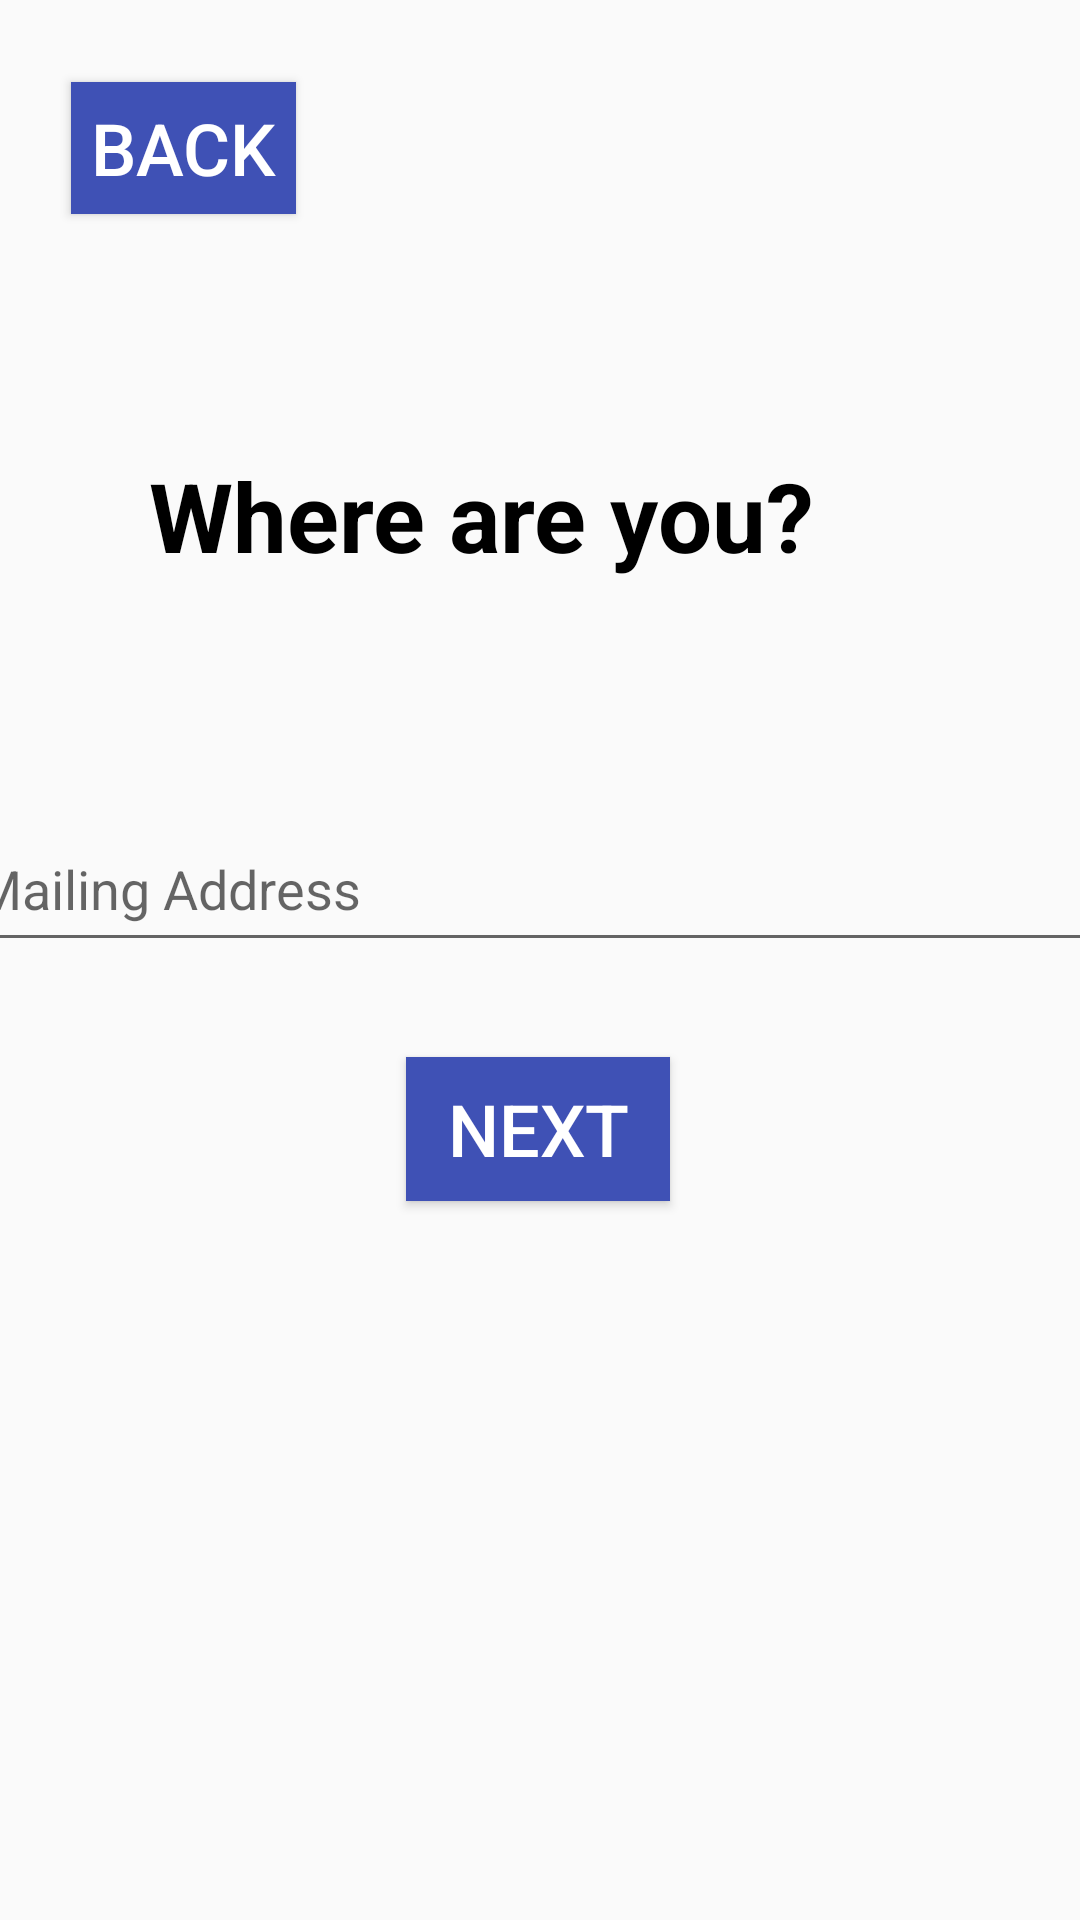

Produce the Android XML layout that renders to this screen, including the resource entries it uses.
<!-- AndroidManifest.xml: application theme AppTheme -->
<!-- res/layout/get_started4.xml -->
<?xml version="1.0" encoding="utf-8"?>
<androidx.constraintlayout.widget.ConstraintLayout
    xmlns:android="http://schemas.android.com/apk/res/android"
    xmlns:app="http://schemas.android.com/apk/res-auto"
    xmlns:tools="http://schemas.android.com/tools"
    android:layout_width="match_parent"
    android:layout_height="match_parent">

    <TextView
        android:id="@+id/textView6"
        android:layout_width="260dp"
        android:layout_height="77dp"
        android:text="Where are you?"
        android:textColor="#000000"
        android:textSize="32sp"
        android:textStyle="bold"
        app:layout_constraintBottom_toBottomOf="parent"
        app:layout_constraintEnd_toEndOf="parent"
        app:layout_constraintHorizontal_bias="0.496"
        app:layout_constraintStart_toStartOf="parent"
        app:layout_constraintTop_toTopOf="parent"
        app:layout_constraintVertical_bias="0.267" />

    <Button
        android:id="@+id/getStartedBtn4"
        android:layout_width="wrap_content"
        android:layout_height="wrap_content"
        android:background="#3F51B5"
        android:onClick="switchLayout"
        android:text="next"
        android:textColor="#FFFFFF"
        android:textSize="24sp"
        app:layout_constraintBottom_toBottomOf="parent"
        app:layout_constraintEnd_toEndOf="parent"
        app:layout_constraintHorizontal_bias="0.498"
        app:layout_constraintStart_toStartOf="parent"
        app:layout_constraintTop_toTopOf="parent"
        app:layout_constraintVertical_bias="0.595" />

    <EditText
        android:id="@+id/mailingAddressField"
        android:layout_width="386dp"
        android:layout_height="52dp"
        android:ems="10"
        android:hint="Mailing Address"
        android:inputType="textPersonName"
        app:layout_constraintBottom_toBottomOf="parent"
        app:layout_constraintEnd_toEndOf="parent"
        app:layout_constraintHorizontal_bias="0.497"
        app:layout_constraintStart_toStartOf="parent"
        app:layout_constraintTop_toTopOf="parent"
        app:layout_constraintVertical_bias="0.457" />

    <Button
        android:id="@+id/backBtn1"
        android:onClick="goBack"
        android:layout_width="75dp"
        android:layout_height="44dp"
        android:background="#3F51B5"
        android:text="back"
        android:textColor="#FFFFFF"
        android:textSize="24sp"
        app:layout_constraintBottom_toBottomOf="parent"
        app:layout_constraintEnd_toEndOf="parent"
        app:layout_constraintHorizontal_bias="0.083"
        app:layout_constraintStart_toStartOf="parent"
        app:layout_constraintTop_toTopOf="parent"
        app:layout_constraintVertical_bias="0.046" />
</androidx.constraintlayout.widget.ConstraintLayout>
<!-- resources referenced by this layout -->
<resources>
  <style name="AppTheme" parent="Theme.AppCompat.Light.NoActionBar">
          
          <item name="colorPrimary">@color/colorPrimary</item>
          <item name="colorPrimaryDark">@color/colorPrimaryDark</item>
          <item name="colorAccent">@color/colorAccent</item>
          <item name="colorNavigationItem">@color/menu_item_color</item>
          <item name="colorNavigationItemSelected">@color/textColorPrimary</item>
          <item name="drawableNavigationItemBackground">@drawable/menu_background_color</item>
      </style>
  <color name="colorPrimary">#C0C0C0</color>
  <color name="colorPrimaryDark">#3700B3</color>
  <color name="colorAccent">#03DAC5</color>
  <color name="textColorPrimary">#ffffff</color>
  <!-- drawable menu_background_color (drawable) -->
  <?xml version="1.0" encoding="utf-8"?>
  <selector xmlns:android="http://schemas.android.com/apk/res/android">
      <item
          android:drawable="@color/menuColor"
          android:state_checked="true"
          />
  </selector>
  <color name="menuColor">#BE5EF8</color>
</resources>
